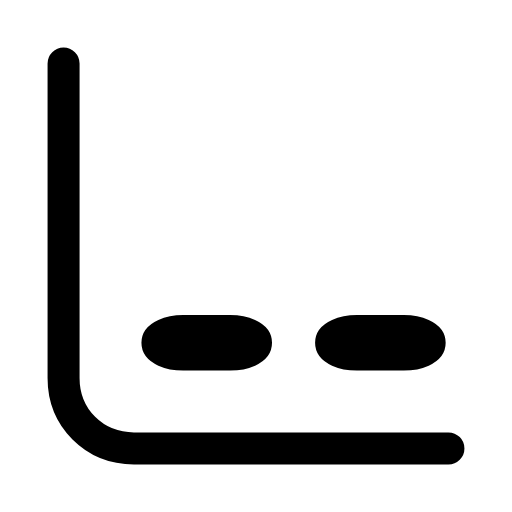
t = 0.00 s
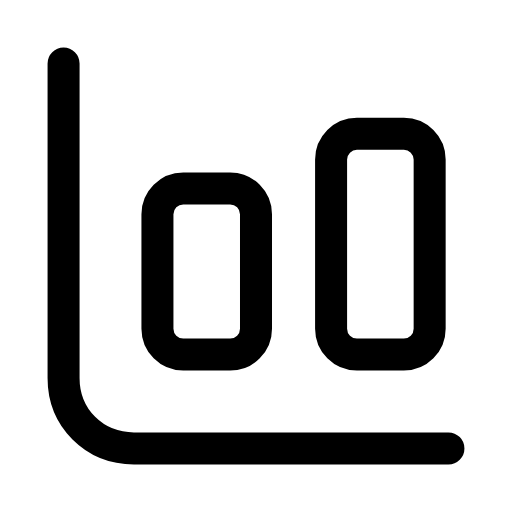
t = 0.28 s
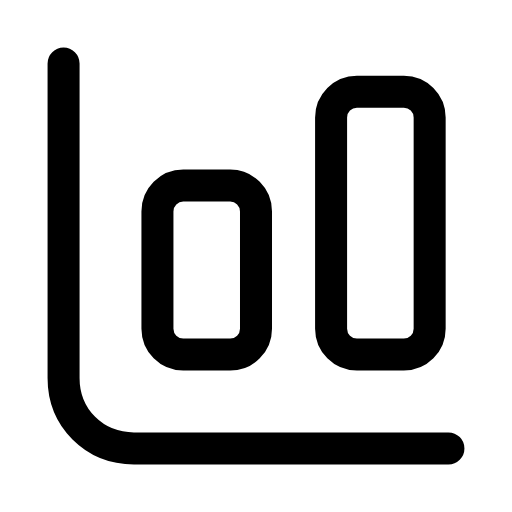
t = 0.64 s
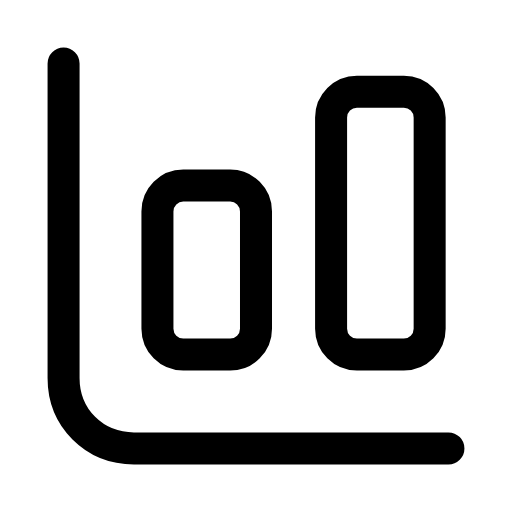
t = 0.93 s
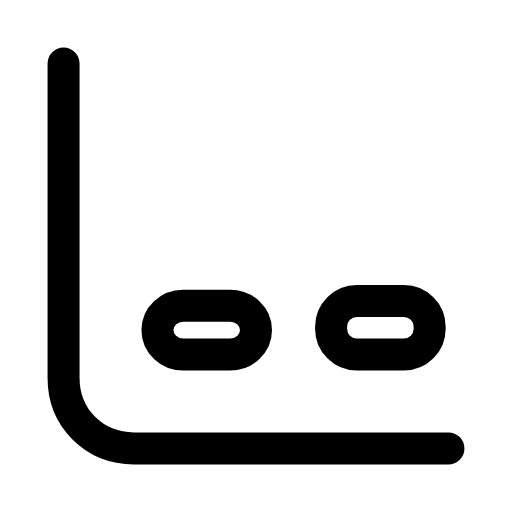
t = 1.21 s
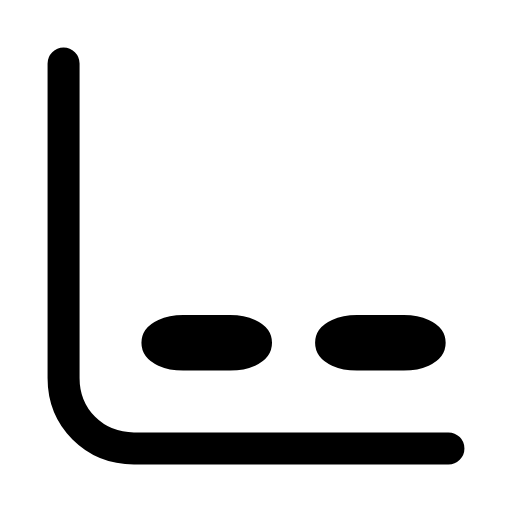
t = 1.51 s

The animated SVG that drew these frames (rendered in a browser with its animation timeline set to each time). Animation: 4 SMIL elements (animate=4); one cycle of 1.80 s, repeats indefinitely.

<svg xmlns="http://www.w3.org/2000/svg" width="24" height="24" viewBox="0 0 24 24" fill="none"><g transform="translate(-1.2 -1.2) scale(1.1)"><path stroke="currentColor" stroke-width="1.364" stroke-linecap="round" stroke-linejoin="round" fill="none" d="M3.8 3.8L3.8 17.2C3.8 18.9 5.1 20.2 6.8 20.2L20.2 20.2"></path><rect stroke="currentColor" stroke-width="1.364" stroke-linecap="round" stroke-linejoin="round" fill="none" x="7.8" y="9" width="4.2" height="7.199999999999999" rx="1.1"><animate attributeName="y" values="15.2;15.2;9;9;15.2;15.2;15.2" keyTimes="0;0.0225;0.27;0.6;0.885;0.9;1" dur="1.8s" repeatCount="indefinite" calcMode="spline" keySplines="0.16 1 0.3 1;0.16 1 0.3 1;0.16 1 0.3 1;0.16 1 0.3 1;0.16 1 0.3 1;0.16 1 0.3 1"/><animate attributeName="height" values="1;1;7.199999999999999;7.199999999999999;1;1;1" keyTimes="0;0.0225;0.27;0.6;0.885;0.9;1" dur="1.8s" repeatCount="indefinite" calcMode="spline" keySplines="0.16 1 0.3 1;0.16 1 0.3 1;0.16 1 0.3 1;0.16 1 0.3 1;0.16 1 0.3 1;0.16 1 0.3 1"/></rect><rect stroke="currentColor" stroke-width="1.364" stroke-linecap="round" stroke-linejoin="round" fill="none" x="15.2" y="5" width="4.2" height="11.2" rx="1.1"><animate attributeName="y" values="15.2;15.2;5;5;15.2;15.2;15.2" keyTimes="0;0.09;0.36;0.6;0.84;0.9;1" dur="1.8s" repeatCount="indefinite" calcMode="spline" keySplines="0.16 1 0.3 1;0.16 1 0.3 1;0.16 1 0.3 1;0.16 1 0.3 1;0.16 1 0.3 1;0.16 1 0.3 1"/><animate attributeName="height" values="1;1;11.2;11.2;1;1;1" keyTimes="0;0.09;0.36;0.6;0.84;0.9;1" dur="1.8s" repeatCount="indefinite" calcMode="spline" keySplines="0.16 1 0.3 1;0.16 1 0.3 1;0.16 1 0.3 1;0.16 1 0.3 1;0.16 1 0.3 1;0.16 1 0.3 1"/></rect></g></svg>
